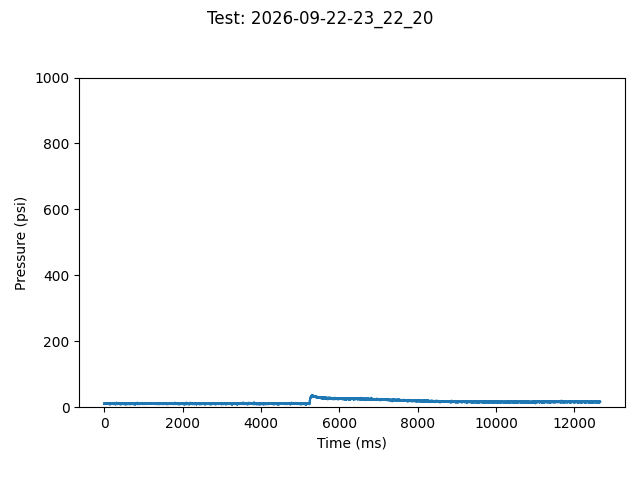

Source data for this figure (header and first rows):
TIME:, 2026-09-22-23_22_20
Time (ms), Pressure (psi)
0, 10.63
1, 13.07
2, 10.63
4, 11.85
5, 9.41
6, 11.85
7, 11.85
8, 11.85
9, 11.85
10, 10.63
11, 11.85
12, 11.85
13, 11.85
14, 11.85
15, 11.85
16, 11.85
17, 11.85
18, 11.85
19, 11.85
20, 11.85
21, 11.85
22, 11.85
23, 13.07
24, 10.63
25, 11.85
26, 13.07
27, 13.07
28, 11.85
29, 11.85
30, 11.85
31, 11.85
32, 13.07
33, 11.85
34, 11.85
35, 11.85
36, 13.07
37, 11.85
38, 13.07
39, 11.85
40, 11.85
41, 11.85
42, 11.85
43, 11.85
44, 11.85
45, 11.85
47, 11.85
48, 11.85
49, 11.85
50, 11.85
51, 10.63
52, 10.63
53, 11.85
54, 13.07
55, 11.85
56, 11.85
57, 11.85
58, 11.85
59, 11.85
60, 10.63
... 12,121 more rows
